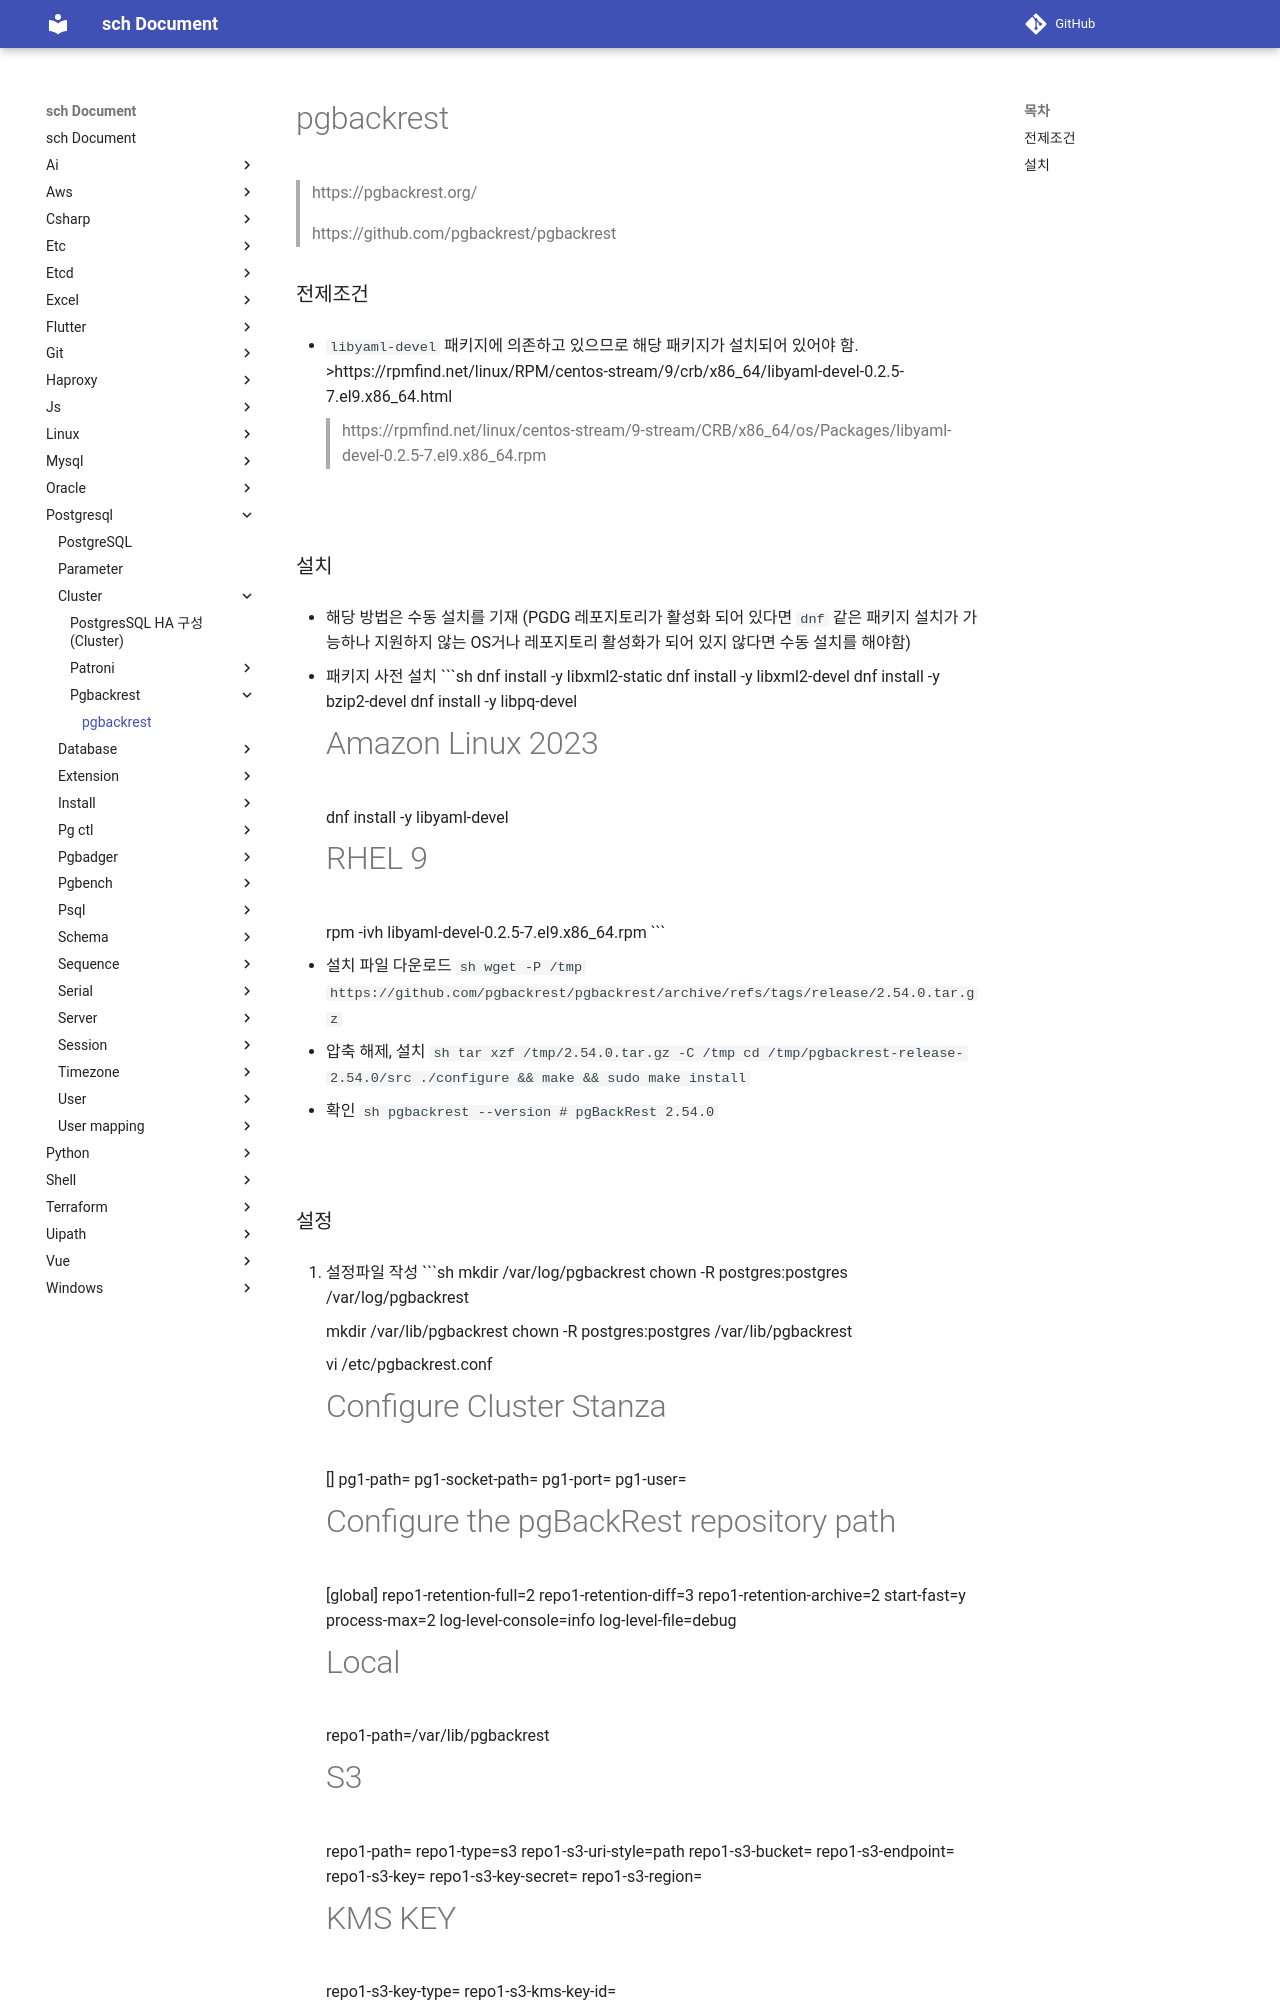

repository: sch6393/sch · page: postgresql/cluster/pgbackrest/index.html · generator: mkdocs

pgbackrest
===
>https://pgbackrest.org/

>https://github.com/pgbackrest/pgbackrest

### 전제조건
* `libyaml-devel` 패키지에 의존하고 있으므로 해당 패키지가 설치되어 있어야 함.
    >https://rpmfind.net/linux/RPM/centos-stream/9/crb/x86_64/libyaml-devel-0.2.5-7.el9.x86_64.html

    >https://rpmfind.net/linux/centos-stream/9-stream/CRB/x86_64/os/Packages/libyaml-devel-0.2.5-7.el9.x86_64.rpm

<br>

### 설치
* 해당 방법은 수동 설치를 기재 (PGDG 레포지토리가 활성화 되어 있다면 `dnf` 같은 패키지 설치가 가능하나 지원하지 않는 OS거나 레포지토리 활성화가 되어 있지 않다면 수동 설치를 해야함)

1. 패키지 사전 설치
    ```sh
    dnf install -y libxml2-static
    dnf install -y libxml2-devel
    dnf install -y bzip2-devel
    dnf install -y libpq-devel

    # Amazon Linux 2023
    dnf install -y libyaml-devel

    # RHEL 9
    rpm -ivh libyaml-devel-0.2.5-7.el9.x86_64.rpm
    ```

1. 설치 파일 다운로드
    ```sh
    wget -P /tmp https://github.com/pgbackrest/pgbackrest/archive/refs/tags/release/2.54.0.tar.gz
    ```

1. 압축 해제, 설치
    ```sh
    tar xzf /tmp/2.54.0.tar.gz -C /tmp
    cd /tmp/pgbackrest-release-2.54.0/src
    ./configure && make && sudo make install
    ```

1. 확인
    ```sh
    pgbackrest --version
    # pgBackRest 2.54.0
    ```

<br>
